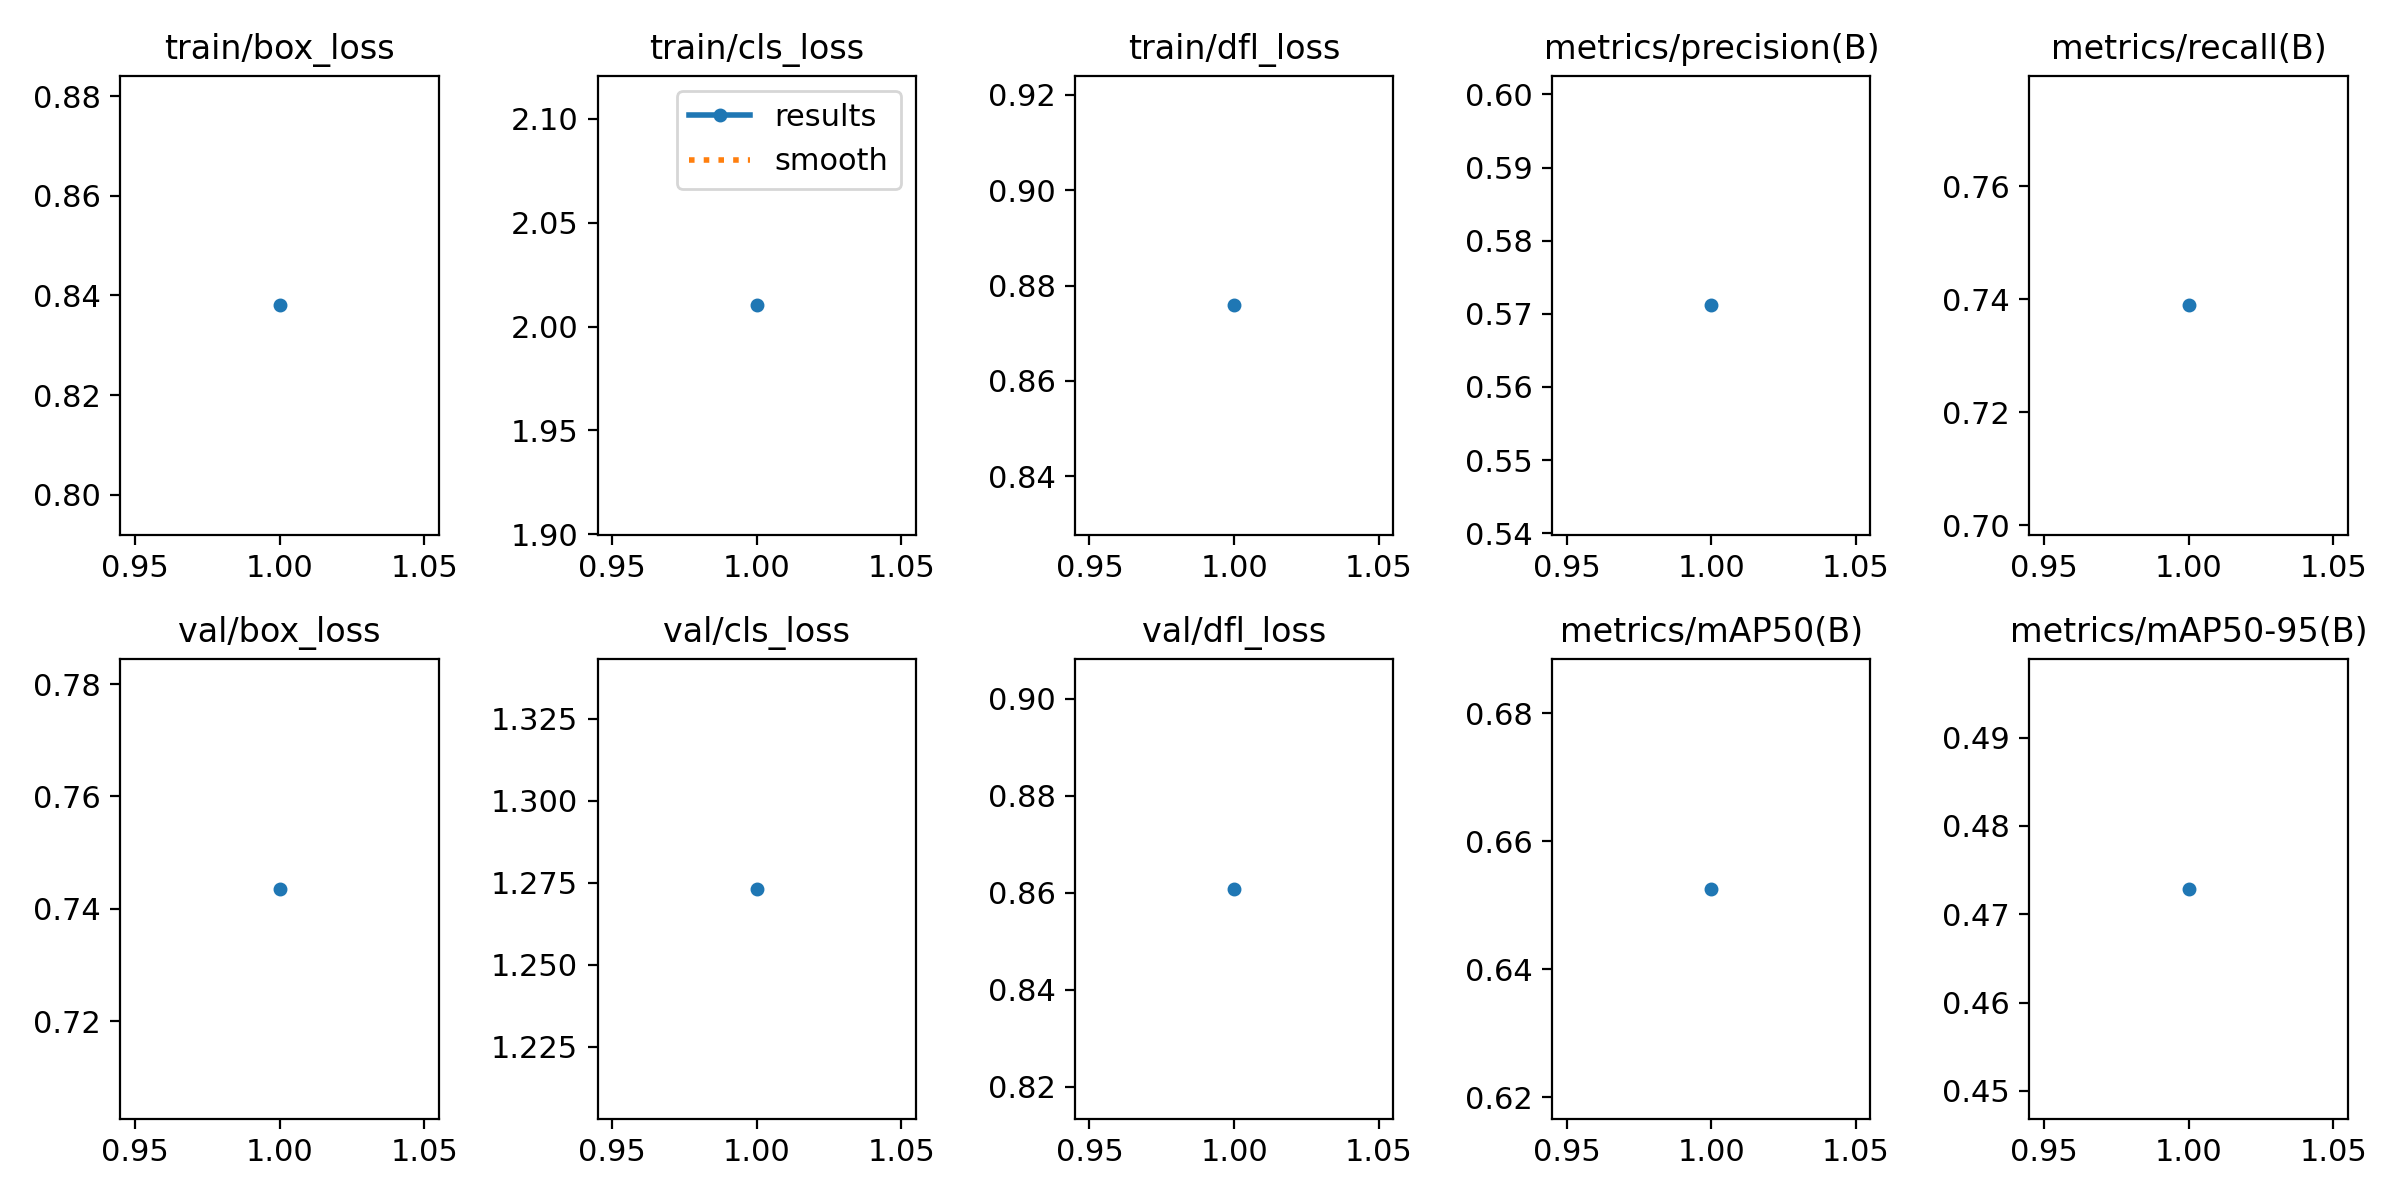

The data file committed next to this chart (first rows):
epoch, time, train/box_loss, train/cls_loss, train/dfl_loss, metrics/precision(B), metrics/recall(B), metrics/mAP50(B), metrics/mAP50-95(B), val/box_loss, val/cls_loss, val/dfl_loss, lr/pg0, lr/pg1, lr/pg2
1, 33.65, 0.838, 2.01, 0.8759, 0.5712, 0.7389, 0.6525, 0.4729, 0.7435, 1.273, 0.8608, 0.0005516, 0.0005516, 0.0005516
